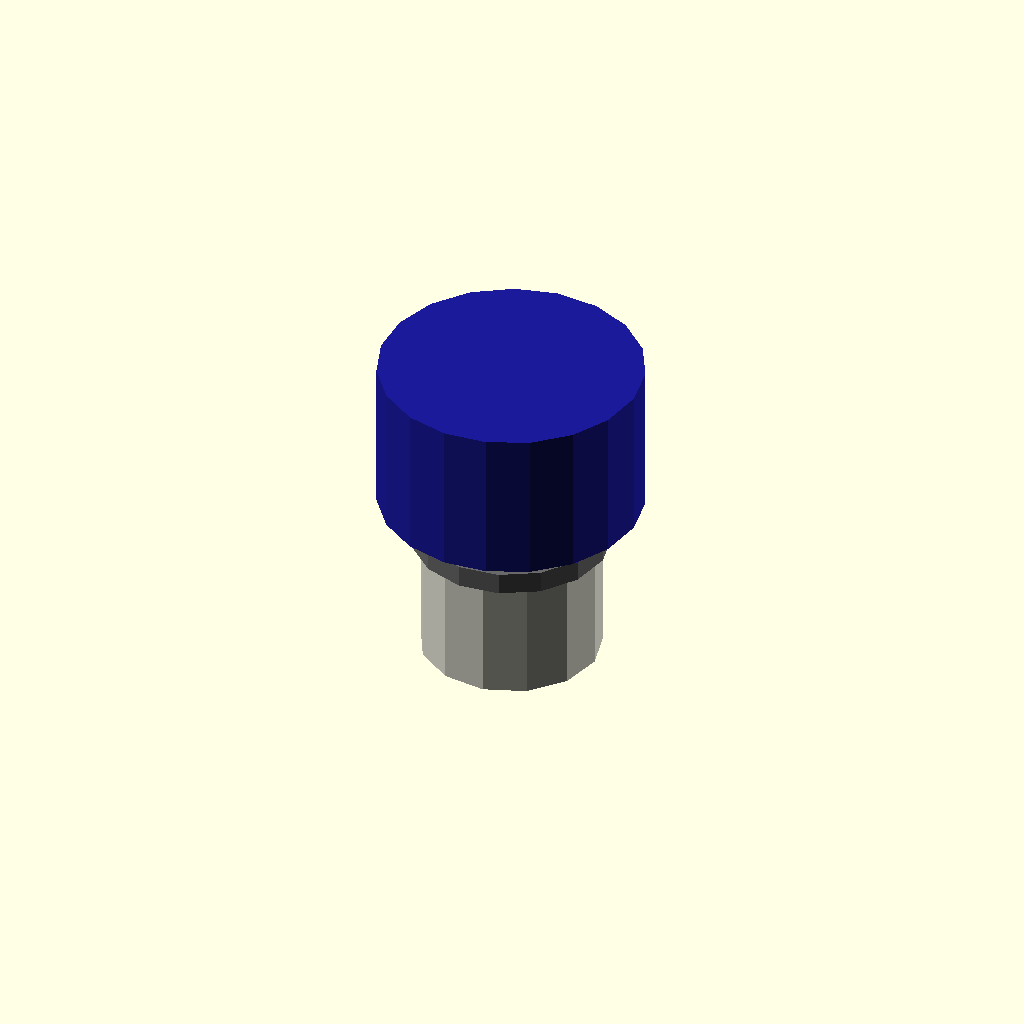
Cell 1: rendered with the file's own defaults.
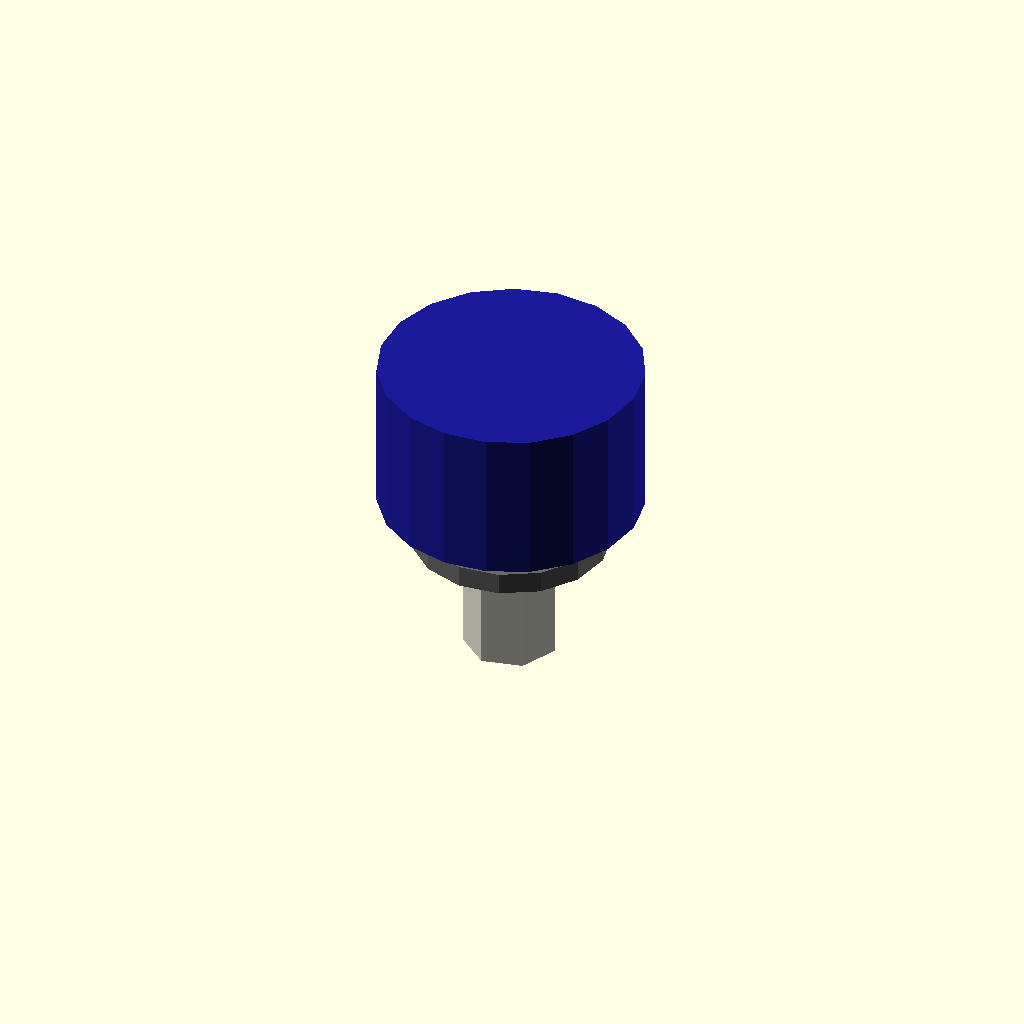
Cell 2 — shaft_radius_mm set to 0.05, the other parameters unchanged.
One fixed orthographic camera (rotation 55°, 0°, 25°; colour scheme Cornfield) for every cell.
OpenSCAD source file results/nopscadlib/ablations/no_recovery/scad/screw__M3_shoulder_screw.scad:
// Parameters
shaft_diameter_mm = 4.0; //[2.0:8.0:0.1]
shaft_radius_mm = 2.0; //[1.0:4.0:0.05]
length_mm = 10.0; //[5.0:20.0:0.5]
head_diameter_mm = 7.0; //[3.5:14.0:0.1]
head_radius_mm = 3.5; //[1.75:7.0:0.05]
head_height_mm = 2.4; //[1.2:4.8:0.1]
overlap_mm = 0.8; //[0.5:2.0:0.1]
transition_height_mm = 0.8; //[0.4:1.6:0.1]
washer_outer_diameter_mm = 9.0; //[5.0:18.0:0.1]
washer_thickness_mm = 1.0; //[0.5:2.5:0.1]
spacer_height_mm = 6.0; //[3.0:12.0:0.5]
spacer_wall_mm = 1.8; //[0.9:3.6:0.1]
spacer_clearance_mm = 0.3; //[0.1:0.8:0.05]
buzzer_diameter_mm = 12.0; //[6.0:24.0:0.5]
buzzer_height_mm = 7.0; //[3.5:14.0:0.5]
buzzer_offset_x_mm = 0.0; //[-20.0:20.0:0.5]
buzzer_offset_y_mm = 0.0; //[-20.0:20.0:0.5]

// PCB Spacer - complete geometry
module pcb_spacer() {
  color([0.85, 0.85, 0.8]) {
    difference() {
      cylinder(r=shaft_radius_mm + spacer_clearance_mm + spacer_wall_mm, h=spacer_height_mm, center=true);
      translate([0, 0, 0])
        cylinder(r=shaft_radius_mm + spacer_clearance_mm, h=spacer_height_mm + 2*overlap_mm, center=true);
    }
  }
}

// Screw and Washer - complete geometry
module screw_and_washer() {
  color("DimGray") {
    union() {
      // Screw Head
      translate([0, 0, head_height_mm/2])
        cylinder(r=head_radius_mm, h=head_height_mm, center=true);
      // Head to Shaft Transition
      translate([0, 0, -head_height_mm/2 - transition_height_mm/2 + overlap_mm/2])
        cylinder(r1=head_radius_mm, r2=shaft_radius_mm, h=transition_height_mm, center=true);
      // Screw Shaft
      translate([0, 0, -head_height_mm/2 - (length_mm - head_height_mm)/2 + overlap_mm/2])
        cylinder(r=shaft_radius_mm, h=length_mm - head_height_mm, center=true);
      // Washer
      translate([0, 0, -head_height_mm/2 - washer_thickness_mm/2 + overlap_mm/2])
        difference() {
          cylinder(r=washer_outer_diameter_mm/2, h=washer_thickness_mm, center=true);
          cylinder(r=shaft_radius_mm + spacer_clearance_mm, h=washer_thickness_mm + 2*overlap_mm, center=true);
        }
    }
  }
}

// Buzzer - complete geometry
module buzzer() {
  color([0.1, 0.1, 0.6]) {
    translate([buzzer_offset_x_mm, buzzer_offset_y_mm, head_height_mm/2 + buzzer_height_mm/2 - overlap_mm])
      cylinder(r=buzzer_diameter_mm/2, h=buzzer_height_mm, center=true);
  }
}

// Assembly
module assembly() {
  screw_and_washer();
  translate([0, 0, -head_height_mm/2 - washer_thickness_mm - spacer_height_mm/2 + overlap_mm])
    pcb_spacer();
  buzzer();
}

assembly();
Customizer parameters (derived from the source; name, type, default, range or options):
shaft_diameter_mm: number, default 4, range 0.1 to 2, step 8
shaft_radius_mm: number, default 2, range 0.05 to 1, step 4
length_mm: number, default 10, range 0.5 to 5, step 20
head_diameter_mm: number, default 7, range 0.1 to 3.5, step 14
head_radius_mm: number, default 3.5, range 0.05 to 1.75, step 7
head_height_mm: number, default 2.4, range 0.1 to 1.2, step 4.8
overlap_mm: number, default 0.8, range 0.1 to 0.5, step 2
transition_height_mm: number, default 0.8, range 0.1 to 0.4, step 1.6
washer_outer_diameter_mm: number, default 9, range 0.1 to 5, step 18
washer_thickness_mm: number, default 1, range 0.1 to 0.5, step 2.5
spacer_height_mm: number, default 6, range 0.5 to 3, step 12
spacer_wall_mm: number, default 1.8, range 0.1 to 0.9, step 3.6
spacer_clearance_mm: number, default 0.3, range 0.05 to 0.1, step 0.8
buzzer_diameter_mm: number, default 12, range 0.5 to 6, step 24
buzzer_height_mm: number, default 7, range 0.5 to 3.5, step 14
buzzer_offset_x_mm: number, default 0, range -20 to 0.5, step 20
buzzer_offset_y_mm: number, default 0, range -20 to 0.5, step 20
